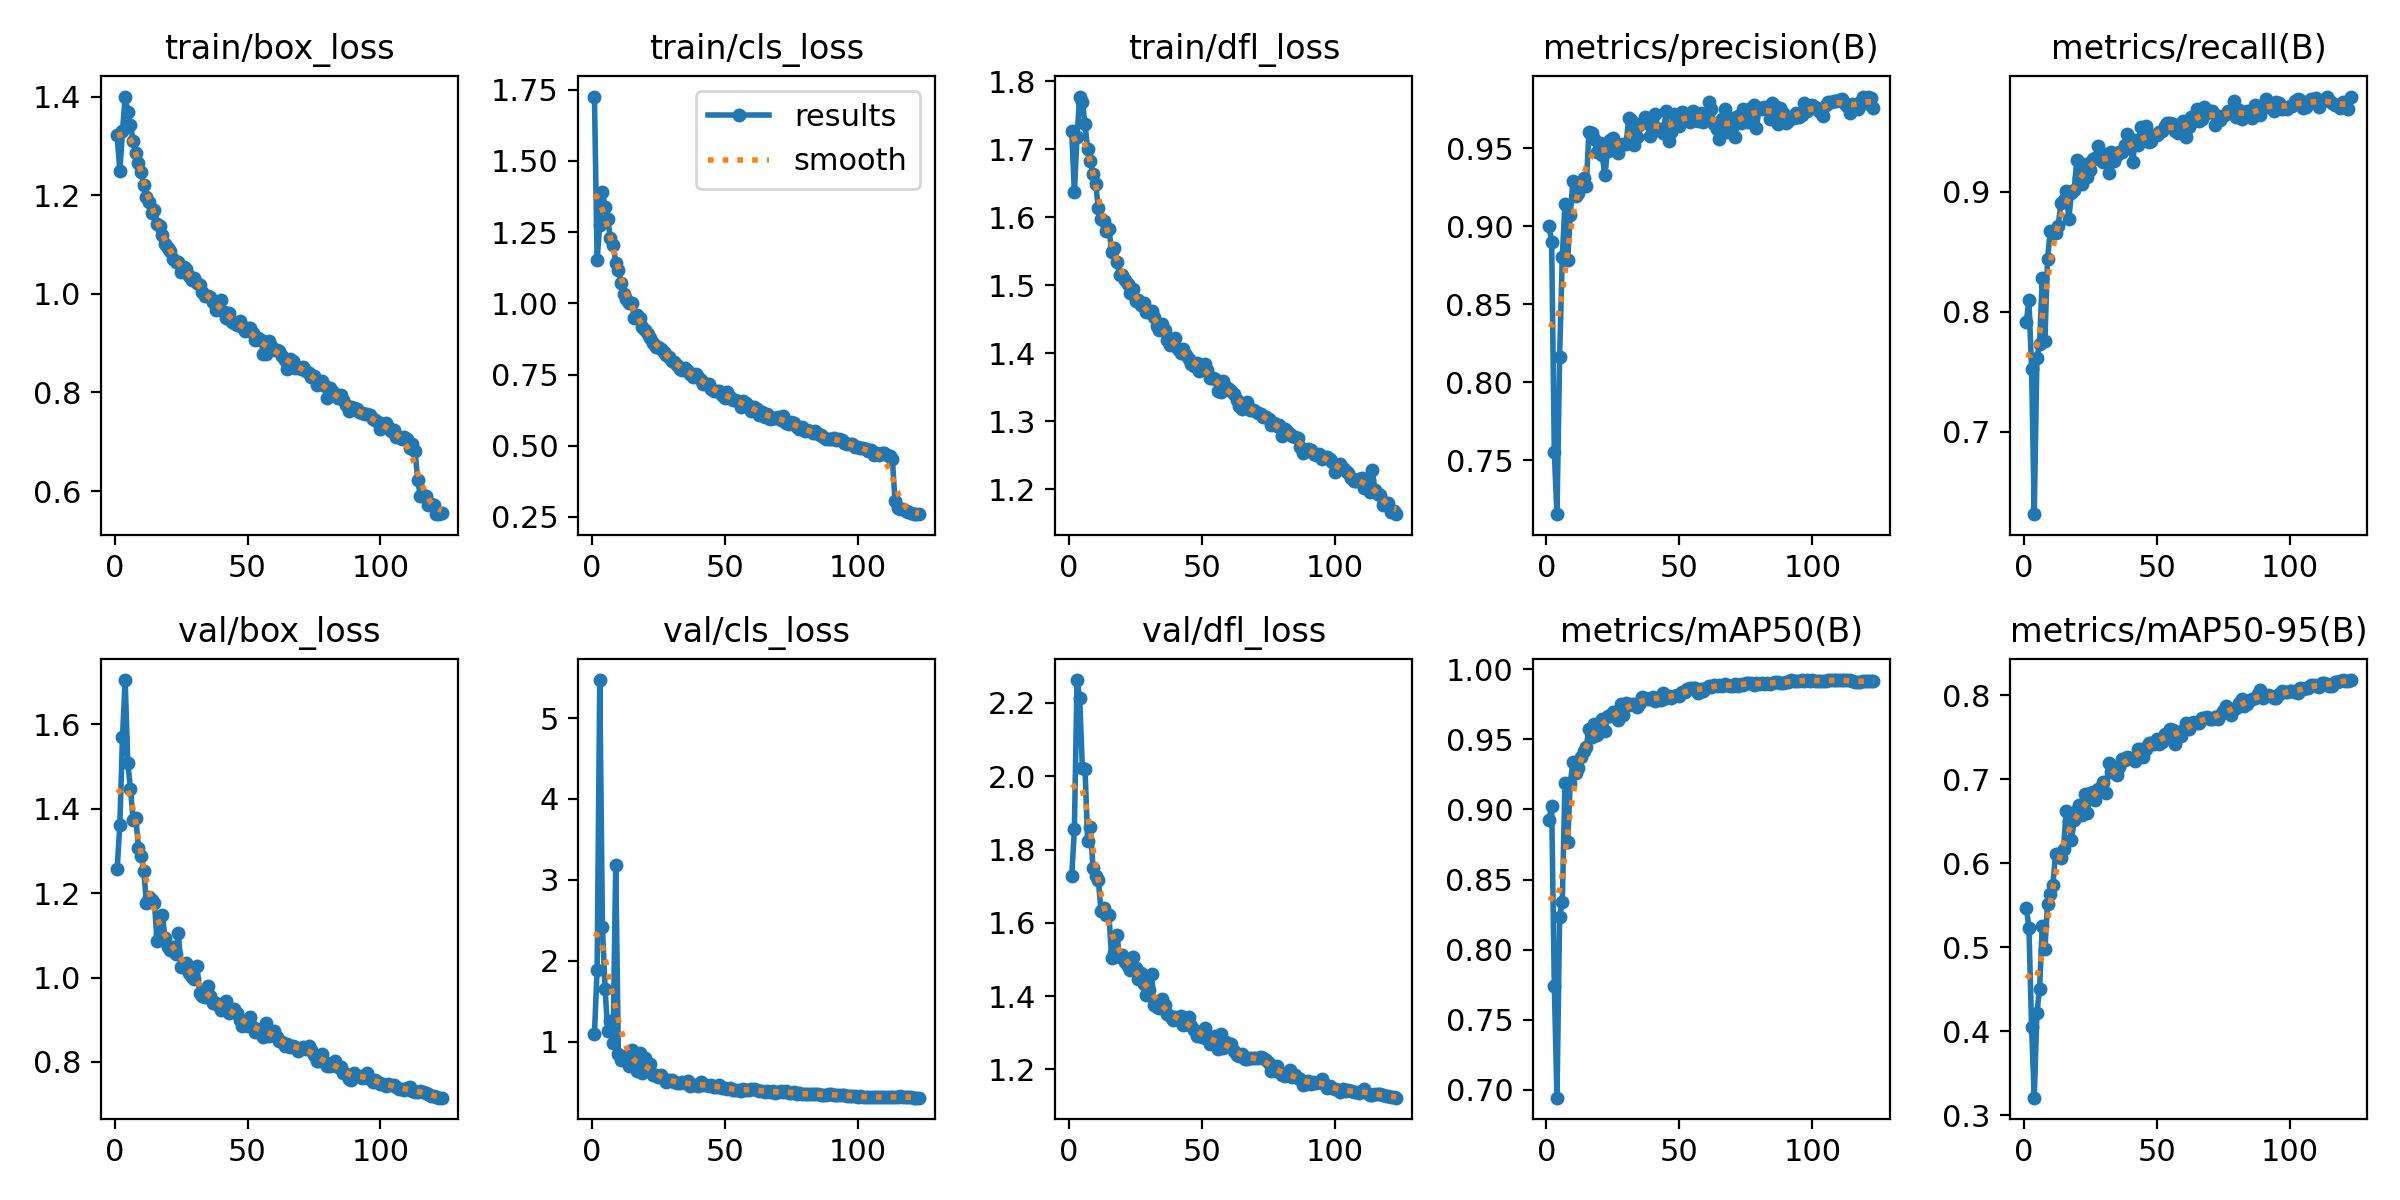

Data behind this chart, as committed beside it:
epoch, time, train/box_loss, train/cls_loss, train/dfl_loss, metrics/precision(B), metrics/recall(B), metrics/mAP50(B), metrics/mAP50-95(B), val/box_loss, val/cls_loss, val/dfl_loss, lr/pg0, lr/pg1, lr/pg2
1, 93.38, 1.322, 1.726, 1.727, 0.9005, 0.7915, 0.8925, 0.5472, 1.258, 1.094, 1.727, 0.0701, 0.003322, 0.003322
2, 186.4, 1.248, 1.152, 1.637, 0.8898, 0.8095, 0.9027, 0.5234, 1.362, 1.889, 1.855, 0.04005, 0.006601, 0.006601
3, 278.7, 1.33, 1.275, 1.719, 0.7549, 0.7523, 0.7743, 0.4047, 1.57, 5.47, 2.262, 0.009944, 0.009828, 0.009828
4, 370.7, 1.4, 1.392, 1.778, 0.7153, 0.6311, 0.6945, 0.3207, 1.705, 2.416, 2.212, 0.009759, 0.009759, 0.009759
5, 462.7, 1.37, 1.34, 1.769, 0.8165, 0.7615, 0.8233, 0.422, 1.508, 1.648, 2.022, 0.009678, 0.009678, 0.009678
6, 554.4, 1.343, 1.298, 1.737, 0.8804, 0.7729, 0.8339, 0.4503, 1.448, 1.125, 2.02, 0.009598, 0.009598, 0.009598
7, 646.3, 1.309, 1.229, 1.7, 0.9145, 0.828, 0.9188, 0.525, 1.374, 1.255, 1.822, 0.009517, 0.009517, 0.009517
8, 738.1, 1.285, 1.207, 1.682, 0.8783, 0.7756, 0.8766, 0.4976, 1.379, 0.9828, 1.861, 0.009437, 0.009437, 0.009437
9, 830.3, 1.265, 1.143, 1.664, 0.9074, 0.8438, 0.9186, 0.5517, 1.308, 3.183, 1.75, 0.009356, 0.009356, 0.009356
10, 922.1, 1.247, 1.118, 1.649, 0.9294, 0.8674, 0.934, 0.5634, 1.288, 0.8491, 1.729, 0.009276, 0.009276, 0.009276
11, 1014, 1.221, 1.071, 1.614, 0.9193, 0.8652, 0.9262, 0.5737, 1.253, 0.775, 1.718, 0.009195, 0.009195, 0.009195
12, 1106, 1.196, 1.034, 1.598, 0.9213, 0.866, 0.9298, 0.6111, 1.177, 0.7659, 1.633, 0.009115, 0.009115, 0.009115
13, 1198, 1.187, 1.014, 1.595, 0.9269, 0.8719, 0.9374, 0.6112, 1.191, 0.8225, 1.64, 0.009034, 0.009034, 0.009034
14, 1289, 1.164, 0.9995, 1.58, 0.9308, 0.8904, 0.9413, 0.6064, 1.184, 0.6985, 1.62, 0.008954, 0.008954, 0.008954
15, 1381, 1.17, 1.001, 1.583, 0.9257, 0.893, 0.9442, 0.6176, 1.177, 0.8946, 1.621, 0.008873, 0.008873, 0.008873
16, 1473, 1.142, 0.9491, 1.55, 0.9603, 0.9005, 0.9576, 0.662, 1.087, 0.6918, 1.503, 0.008793, 0.008793, 0.008793
17, 1564, 1.137, 0.9605, 1.555, 0.96, 0.8776, 0.9518, 0.651, 1.104, 0.6335, 1.518, 0.008712, 0.008712, 0.008712
18, 1656, 1.119, 0.9472, 1.535, 0.9558, 0.8994, 0.9611, 0.6276, 1.148, 0.8634, 1.566, 0.008632, 0.008632, 0.008632
19, 1748, 1.102, 0.9163, 1.516, 0.948, 0.9012, 0.9527, 0.6513, 1.093, 0.6114, 1.507, 0.008551, 0.008551, 0.008551
20, 1840, 1.093, 0.9048, 1.516, 0.9537, 0.9262, 0.9605, 0.6632, 1.073, 0.7919, 1.511, 0.008471, 0.008471, 0.008471
21, 1932, 1.087, 0.8936, 1.508, 0.9457, 0.9112, 0.9647, 0.6695, 1.064, 0.6899, 1.494, 0.00839, 0.00839, 0.00839
22, 2024, 1.07, 0.8791, 1.502, 0.9328, 0.9062, 0.9562, 0.6577, 1.073, 0.7183, 1.481, 0.00831, 0.00831, 0.00831
23, 2116, 1.064, 0.8612, 1.489, 0.9485, 0.9234, 0.9663, 0.6827, 1.056, 0.5813, 1.472, 0.008229, 0.008229, 0.008229
24, 2207, 1.066, 0.8462, 1.495, 0.9555, 0.9126, 0.9663, 0.6602, 1.105, 0.5835, 1.506, 0.008149, 0.008149, 0.008149
25, 2300, 1.044, 0.8482, 1.478, 0.9567, 0.9185, 0.9691, 0.6835, 1.026, 0.5569, 1.475, 0.008068, 0.008068, 0.008068
26, 2391, 1.054, 0.8388, 1.478, 0.9538, 0.9276, 0.968, 0.6845, 1.025, 0.582, 1.446, 0.007988, 0.007988, 0.007988
27, 2483, 1.051, 0.8289, 1.472, 0.9474, 0.9284, 0.964, 0.6757, 1.035, 0.5339, 1.463, 0.007907, 0.007907, 0.007907
28, 2575, 1.037, 0.8175, 1.474, 0.952, 0.9383, 0.9748, 0.6889, 1.012, 0.4945, 1.433, 0.007827, 0.007827, 0.007827
29, 2666, 1.028, 0.8122, 1.461, 0.9528, 0.9263, 0.9671, 0.6874, 1.002, 0.5206, 1.403, 0.007746, 0.007746, 0.007746
30, 2758, 1.033, 0.7966, 1.46, 0.953, 0.9248, 0.9756, 0.6968, 0.997, 0.5219, 1.416, 0.007666, 0.007666, 0.007666
31, 2850, 1.023, 0.7934, 1.462, 0.9694, 0.9316, 0.9741, 0.6841, 1.028, 0.4993, 1.461, 0.007585, 0.007585, 0.007585
32, 2942, 1.019, 0.7818, 1.454, 0.9682, 0.9158, 0.9751, 0.7189, 0.9636, 0.4927, 1.376, 0.007505, 0.007505, 0.007505
33, 3033, 1.003, 0.7703, 1.44, 0.9525, 0.9328, 0.9748, 0.7085, 0.9574, 0.4926, 1.37, 0.007424, 0.007424, 0.007424
34, 3125, 0.9964, 0.7658, 1.434, 0.9572, 0.9255, 0.9732, 0.712, 0.9528, 0.5022, 1.368, 0.007344, 0.007344, 0.007344
35, 3217, 0.9962, 0.772, 1.444, 0.9651, 0.9307, 0.9752, 0.7054, 0.9804, 0.4917, 1.392, 0.007263, 0.007263, 0.007263
36, 3309, 0.9944, 0.7618, 1.434, 0.9666, 0.9335, 0.9803, 0.7143, 0.9562, 0.5102, 1.376, 0.007183, 0.007183, 0.007183
37, 3401, 0.9828, 0.7522, 1.42, 0.9703, 0.9334, 0.9793, 0.7247, 0.9399, 0.4532, 1.352, 0.007102, 0.007102, 0.007102
38, 3492, 0.9666, 0.7429, 1.413, 0.9661, 0.9393, 0.9788, 0.7228, 0.9409, 0.4647, 1.347, 0.007022, 0.007022, 0.007022
39, 3584, 0.9771, 0.7518, 1.415, 0.958, 0.9479, 0.9786, 0.7262, 0.9357, 0.4595, 1.334, 0.006941, 0.006941, 0.006941
40, 3676, 0.9874, 0.7418, 1.422, 0.9619, 0.9407, 0.9801, 0.7249, 0.9236, 0.4543, 1.344, 0.006861, 0.006861, 0.006861
41, 3768, 0.9623, 0.7305, 1.406, 0.9721, 0.9248, 0.9773, 0.7245, 0.9354, 0.4956, 1.336, 0.00678, 0.00678, 0.00678
42, 3860, 0.9512, 0.717, 1.4, 0.962, 0.943, 0.9797, 0.7217, 0.9445, 0.464, 1.345, 0.0067, 0.0067, 0.0067
43, 3952, 0.9612, 0.7151, 1.407, 0.9625, 0.9388, 0.9779, 0.7358, 0.9151, 0.4637, 1.321, 0.00662, 0.00662, 0.00662
44, 4044, 0.9436, 0.7166, 1.398, 0.9596, 0.9538, 0.9828, 0.7357, 0.9176, 0.4474, 1.326, 0.006539, 0.006539, 0.006539
45, 4136, 0.9405, 0.699, 1.392, 0.9741, 0.9433, 0.9793, 0.7263, 0.9262, 0.4655, 1.343, 0.006459, 0.006459, 0.006459
46, 4227, 0.9374, 0.6919, 1.384, 0.955, 0.9549, 0.9806, 0.7363, 0.9169, 0.4318, 1.319, 0.006378, 0.006378, 0.006378
47, 4319, 0.944, 0.6904, 1.382, 0.9609, 0.9413, 0.9797, 0.7434, 0.899, 0.437, 1.308, 0.006298, 0.006298, 0.006298
48, 4411, 0.9331, 0.6937, 1.386, 0.972, 0.9427, 0.9806, 0.7431, 0.8848, 0.4684, 1.291, 0.006217, 0.006217, 0.006217
49, 4503, 0.9251, 0.6767, 1.374, 0.9671, 0.9477, 0.9815, 0.7427, 0.8915, 0.4238, 1.302, 0.006137, 0.006137, 0.006137
50, 4594, 0.9304, 0.6683, 1.382, 0.9643, 0.9476, 0.9806, 0.7484, 0.8848, 0.4256, 1.289, 0.006056, 0.006056, 0.006056
51, 4686, 0.9307, 0.6875, 1.385, 0.9736, 0.9502, 0.9834, 0.7425, 0.907, 0.4141, 1.314, 0.005976, 0.005976, 0.005976
52, 4778, 0.9207, 0.6723, 1.376, 0.9722, 0.9506, 0.9835, 0.745, 0.8832, 0.4301, 1.282, 0.005895, 0.005895, 0.005895
53, 4870, 0.9072, 0.6599, 1.363, 0.9695, 0.9551, 0.9856, 0.7538, 0.8719, 0.3956, 1.27, 0.005815, 0.005815, 0.005815
54, 4961, 0.91, 0.6604, 1.364, 0.9667, 0.9577, 0.9866, 0.7508, 0.8715, 0.4025, 1.271, 0.005734, 0.005734, 0.005734
55, 5053, 0.9068, 0.6554, 1.362, 0.9741, 0.9577, 0.9864, 0.7605, 0.8781, 0.4063, 1.29, 0.005654, 0.005654, 0.005654
56, 5145, 0.8789, 0.6359, 1.344, 0.9681, 0.9564, 0.9864, 0.7593, 0.8585, 0.388, 1.256, 0.005573, 0.005573, 0.005573
57, 5237, 0.8785, 0.6586, 1.343, 0.9679, 0.9505, 0.9831, 0.7424, 0.8926, 0.4089, 1.296, 0.005493, 0.005493, 0.005493
58, 5328, 0.9042, 0.6495, 1.359, 0.9728, 0.9489, 0.9858, 0.7521, 0.8621, 0.4043, 1.259, 0.005412, 0.005412, 0.005412
59, 5420, 0.8944, 0.6383, 1.351, 0.9673, 0.9527, 0.9842, 0.7522, 0.8707, 0.4061, 1.276, 0.005332, 0.005332, 0.005332
60, 5512, 0.8854, 0.6233, 1.348, 0.9686, 0.9592, 0.9868, 0.7584, 0.8723, 0.4186, 1.266, 0.005251, 0.005251, 0.005251
... 63 more rows
